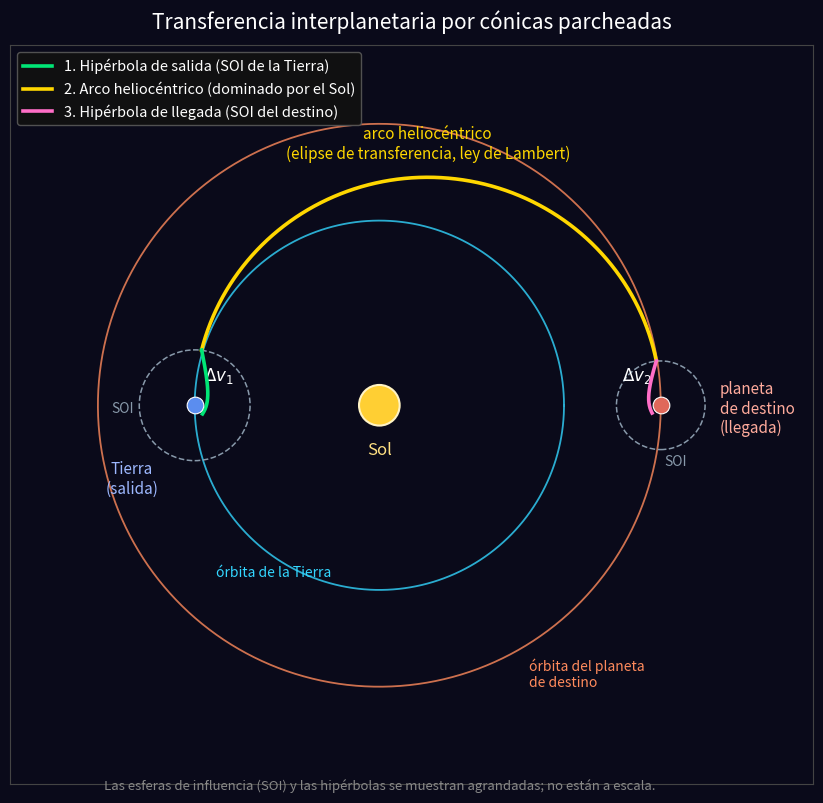

Generate this figure with matplotlib: (Note: this script raises an exception after producing the figure.)
# Genera la figura de las CONICAS PARCHEADAS (patched conics) para el subapartado de
# transferencias interplanetarias del capitulo de Fundamentos.
# Muestra las tres conicas: hiperbola de salida (SOI Tierra) -> arco heliocentrico
# (elipse de transferencia) -> hiperbola de llegada (SOI destino).
# Salida: fig_conicas_parcheadas.pdf (vectorial) y .png (vista previa).
import os
import numpy as np
import matplotlib
matplotlib.use("Agg")
import matplotlib.pyplot as plt
from matplotlib.patches import FancyArrowPatch
from matplotlib.lines import Line2D

BG = "#0a0a1a"
plt.rcParams.update({"font.size": 12, "text.color": "white", "axes.edgecolor": "#444"})

# Colores de cada conica
C_SAL = "#00e676"   # hiperbola de salida
C_HEL = "#ffd700"   # arco heliocentrico (elipse de transferencia)
C_LLE = "#ff6ec7"   # hiperbola de llegada

fig, ax = plt.subplots(figsize=(12, 8.2))
fig.patch.set_facecolor(BG); ax.set_facecolor(BG)

# ── Orbitas de los planetas (heliocentricas, en UA) ──────────────────────────
r1, r2 = 1.0, 1.524                      # Tierra, Marte
th = np.linspace(0, 2 * np.pi, 400)
ax.plot(r1 * np.cos(th), r1 * np.sin(th), color="#33d6ff", lw=1.3, alpha=0.8)
ax.plot(r2 * np.cos(th), r2 * np.sin(th), color="#ff8a5c", lw=1.3, alpha=0.8)
ax.text(r1 * np.cos(np.radians(235)), r1 * np.sin(np.radians(235)) - 0.05,
        "órbita de la Tierra", color="#33d6ff", fontsize=10, ha="center", va="top",
        style="italic")
ax.text(r2 * np.cos(np.radians(300)) + 0.05, r2 * np.sin(np.radians(300)) - 0.05,
        "órbita del planeta\nde destino", color="#ff8a5c", fontsize=10, ha="left",
        va="top", style="italic")

# ── Sol ──────────────────────────────────────────────────────────────────────
ax.add_patch(plt.Circle((0, 0), 0.11, facecolor="#ffcf33", edgecolor="#fff3c4", lw=1.5, zorder=6))
ax.text(0.0, -0.2, "Sol", color="#ffe082", fontsize=12, ha="center", va="top")

# ── Posiciones de salida y llegada ───────────────────────────────────────────
P_T = np.array([-r1, 0.0])               # Tierra (salida), en perihelio del arco
P_M = np.array([r2, 0.0])                # destino (llegada), en afelio del arco

# ── Esferas de influencia (SOI) de cada planeta ──────────────────────────────
SOI_T, SOI_M = 0.30, 0.24

# ── Arco heliocentrico (elipse de transferencia), RECORTADO fuera de las SOI ─
# Dentro de la SOI manda el planeta (hiperbola); fuera, el Sol (este arco). El
# cosido ocurre en el borde de la SOI: por eso el arco se dibuja SOLO fuera de ellas.
a_t = (r1 + r2) / 2
c_t = a_t - r1
b_t = a_t * np.sqrt(1 - (c_t / a_t) ** 2)
E = np.linspace(np.pi, 0, 900)           # de perihelio (Tierra) a afelio (destino), por arriba
xe = c_t + a_t * np.cos(E)
ye = b_t * np.sin(E)
d_T = np.hypot(xe - P_T[0], ye - P_T[1])
d_M = np.hypot(xe - P_M[0], ye - P_M[1])
i1 = int(np.argmax(d_T >= SOI_T))                       # punto donde sale de la SOI de la Tierra
i2 = len(E) - 1 - int(np.argmax((d_M >= SOI_M)[::-1]))  # punto donde entra en la SOI del destino
P1 = np.array([xe[i1], ye[i1]])          # cosido de salida (sobre la SOI de la Tierra)
P2 = np.array([xe[i2], ye[i2]])          # cosido de llegada (sobre la SOI del destino)
ax.plot(xe[i1:i2 + 1], ye[i1:i2 + 1], color=C_HEL, lw=2.6, zorder=4)
ax.text(c_t, b_t + 0.08, "arco heliocéntrico\n(elipse de transferencia, ley de Lambert)",
        color=C_HEL, fontsize=11, ha="center", va="bottom")


def hiperbola_patch(foco, patch, rp, e, saliente=True, cola=0.18):
    """Rama de hiperbola (foco en 'foco', periapsis rp) que TERMINA (saliente) o
    EMPIEZA (llegada) exactamente en 'patch', un punto sobre la SOI. Asi la hiperbola
    ni se sale de la SOI ni deja hueco: conecta con el arco heliocentrico en el cosido."""
    thmax = np.arccos(-1.0 / e)
    soi = np.hypot(patch[0] - foco[0], patch[1] - foco[1])
    ct = np.clip((rp * (1 + e) / soi - 1) / e, -0.999, 0.999)
    t_cross = np.arccos(ct)                              # anomalia donde la rama corta la SOI
    ang = np.arctan2(patch[1] - foco[1], patch[0] - foco[0])
    if saliente:                                         # el brazo saliente acaba en 'patch'
        rot = ang - t_cross
        t = np.linspace(-cola * thmax, t_cross, 200)
    else:                                                # el brazo entrante parte de 'patch'
        rot = ang + t_cross
        t = np.linspace(-t_cross, cola * thmax, 200)
    r = rp * (1 + e) / (1 + e * np.cos(t))
    x, y = r * np.cos(t), r * np.sin(t)
    xr = foco[0] + x * np.cos(rot) - y * np.sin(rot)
    yr = foco[1] + x * np.sin(rot) + y * np.cos(rot)
    return xr, yr


# ── SOI + hiperbola de SALIDA (Tierra), que conecta con el arco en P1 ────────
ax.add_patch(plt.Circle(P_T, SOI_T, facecolor="none", edgecolor="#8899aa", lw=1.1,
                        ls="--", zorder=3))
ax.plot(*P_T, "o", color="#5b8def", ms=12, zorder=7, markeredgecolor="white", markeredgewidth=0.8)
hx, hy = hiperbola_patch(P_T, P1, 0.06, 1.6, saliente=True)
ax.plot(hx, hy, color=C_SAL, lw=2.6, zorder=5)
ax.text(P_T[0] - 0.34, P_T[1] - 0.30, "Tierra\n(salida)", color="#9db8ff", fontsize=11,
        ha="center", va="top")
ax.text(P_T[0] - SOI_T - 0.03, P_T[1] - 0.02, "SOI", color="#8899aa", fontsize=10,
        ha="right", va="center", style="italic")

# ── SOI + hiperbola de LLEGADA (destino), que conecta con el arco en P2 ──────
ax.add_patch(plt.Circle(P_M, SOI_M, facecolor="none", edgecolor="#8899aa", lw=1.1,
                        ls="--", zorder=3))
ax.plot(*P_M, "o", color="#e0685a", ms=12, zorder=7, markeredgecolor="white", markeredgewidth=0.8)
lx, ly = hiperbola_patch(P_M, P2, 0.06, 1.6, saliente=False)
ax.plot(lx, ly, color=C_LLE, lw=2.6, zorder=5)
ax.text(P_M[0] + 0.32, P_M[1] - 0.02, "planeta\nde destino\n(llegada)", color="#ffab9c",
        fontsize=11, ha="left", va="center")
ax.text(P_M[0] + 0.02, P_M[1] - SOI_M - 0.03, "SOI", color="#8899aa", fontsize=10,
        ha="left", va="top", style="italic")

# ── Impulsos de cosido (Delta v) ─────────────────────────────────────────────
ax.annotate(r"$\Delta v_1$", P_T + np.array([0.05, 0.16]), color="white", fontsize=12,
            ha="left", va="center")
ax.annotate(r"$\Delta v_2$", P_M + np.array([-0.05, 0.16]), color="white", fontsize=12,
            ha="right", va="center")

# ── Leyenda de las tres conicas ──────────────────────────────────────────────
leyenda = [
    Line2D([0], [0], color=C_SAL, lw=2.6, label="1. Hipérbola de salida (SOI de la Tierra)"),
    Line2D([0], [0], color=C_HEL, lw=2.6, label="2. Arco heliocéntrico (dominado por el Sol)"),
    Line2D([0], [0], color=C_LLE, lw=2.6, label="3. Hipérbola de llegada (SOI del destino)"),
]
ax.legend(handles=leyenda, loc="upper left", facecolor="#111", edgecolor="#555",
          labelcolor="white", fontsize=10.5, framealpha=0.95)

ax.text(0.0, -r2 - 0.5,
        "Las esferas de influencia (SOI) y las hipérbolas se muestran agrandadas; no están a escala.",
        color="#888", fontsize=9.5, ha="center", va="top", style="italic")

ax.set_title("Transferencia interplanetaria por cónicas parcheadas",
             color="white", fontsize=15, pad=12)
ax.set_xlim(-2.0, 2.35); ax.set_ylim(-2.05, 1.95)
ax.set_aspect("equal"); ax.set_xticks([]); ax.set_yticks([])
for sp in ax.spines.values():
    sp.set_edgecolor("#444")

plt.tight_layout()
HERE = os.path.dirname(os.path.abspath(__file__))
OUT = os.path.abspath(os.path.join(HERE, "..", "imagenes"))   # guarda en imagenes/ (donde apunta el LaTeX)
fig.savefig(os.path.join(OUT, "fig_conicas_parcheadas.pdf"), facecolor=BG, bbox_inches="tight")
fig.savefig(os.path.join(OUT, "fig_conicas_parcheadas.png"), dpi=140, facecolor=BG, bbox_inches="tight")
print("Figura escrita en imagenes/: fig_conicas_parcheadas.pdf / .png")
